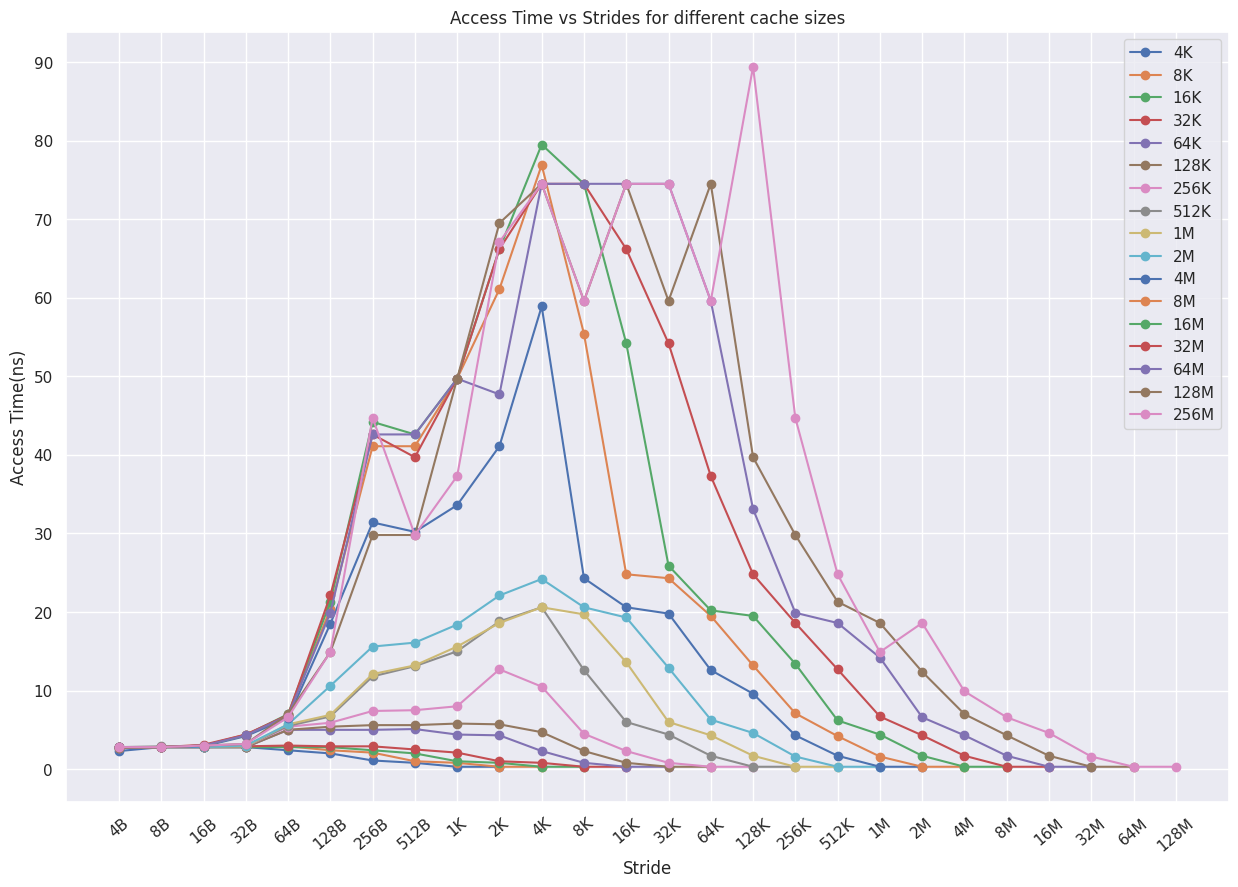
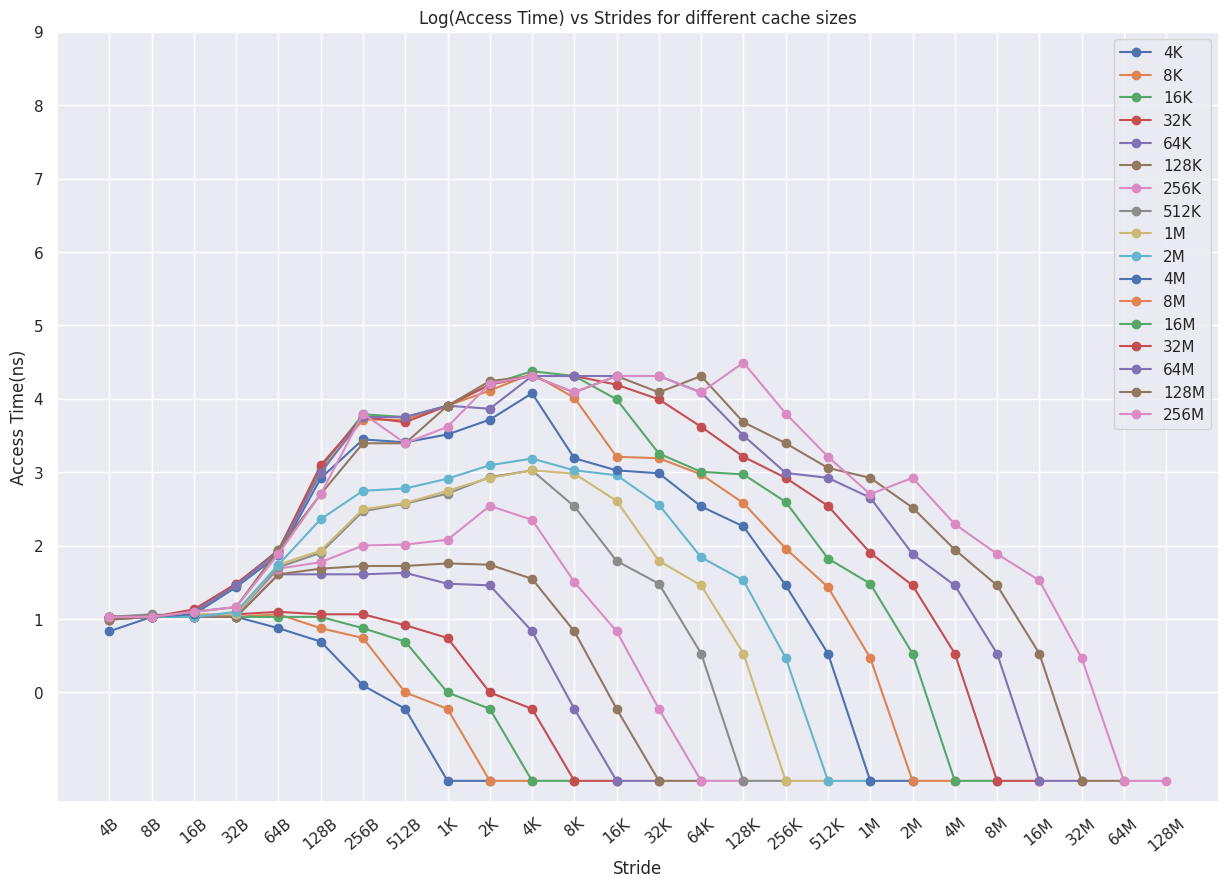

Python code for these plots, in order:
import matplotlib.pyplot as plt
import numpy as np
import seaborn as sns

sns.set()

cache_size_new = "4B,8B,16B,32B,64B,128B,256B,512B,1K,2K,4K,8K,16K,32K,64K,128K,256K,512K,1M,2M,4M,8M,16M,32M,64M,128M".split(",")
data_new =  {
'4K': [2.3, 2.8, 2.8, 2.8, 2.4, 2.0, 1.1, 0.8, 0.3, 0.3],
'8K': [2.7, 2.8, 2.8, 2.8, 2.9, 2.4, 2.1, 1.0, 0.8, 0.3, 0.3],
'16K': [2.8, 2.8, 2.8, 2.8, 2.8, 2.8, 2.4, 2.0, 1.0, 0.8, 0.3, 0.3],
'32K': [2.8, 2.8, 2.8, 2.9, 3.0, 2.9, 2.9, 2.5, 2.1, 1.0, 0.8, 0.3, 0.3],
'64K': [2.7, 2.8, 2.8, 2.8, 5.0, 5.0, 5.0, 5.1, 4.4, 4.3, 2.3, 0.8, 0.3, 0.3],
'128K': [2.8, 2.8, 2.8, 2.8, 5.0, 5.4, 5.6, 5.6, 5.8, 5.7, 4.7, 2.3, 0.8, 0.3, 0.3],
'256K': [2.8, 2.8, 2.9, 2.9, 5.4, 5.9, 7.4, 7.5, 8.0,12.7,10.5, 4.5, 2.3, 0.8, 0.3, 0.3],
'512K': [2.8, 2.9, 2.8, 2.9, 5.5, 6.7,11.8,13.1,15.0,18.8,20.6,12.6, 6.0, 4.4, 1.7, 0.3, 0.3],
'1M': [2.8, 2.8, 2.9, 2.9, 5.7, 6.9,12.1,13.2,15.6,18.6,20.6,19.7,13.6, 6.0, 4.3, 1.7, 0.3, 0.3],
'2M': [2.8, 2.8, 2.8, 3.0, 5.7,10.6,15.6,16.1,18.4,22.1,24.2,20.6,19.3,12.9, 6.3, 4.6, 1.6, 0.3, 0.3],
'4M': [2.8, 2.8, 2.9, 4.2, 6.5,18.5,31.4,30.2,33.6,41.1,58.9,24.3,20.6,19.8,12.6, 9.6, 4.3, 1.7, 0.3, 0.3],
'8M': [2.8, 2.8, 3.0, 4.4, 6.8,20.4,41.1,41.1,49.7,61.1,76.9,55.4,24.8,24.3,19.5,13.2, 7.1, 4.2, 1.6, 0.3, 0.3],
'16M': [2.8, 2.8, 3.0, 4.3, 7.0,21.3,44.2,42.6,49.7,66.2,79.5,74.5,54.2,25.9,20.2,19.5,13.4, 6.2, 4.4, 1.7, 0.3, 0.3],
'32M': [2.8, 2.8, 3.1, 4.4, 6.9,22.1,42.6,39.7,49.7,66.2,74.5,74.5,66.2,54.2,37.3,24.8,18.6,12.7, 6.7, 4.3, 1.7, 0.3, 0.3],
'64M': [2.8, 2.8, 3.0, 4.3, 6.8,19.9,42.6,42.6,49.7,47.7,74.5,74.5,74.5,74.5,59.6,33.1,19.9,18.6,14.2, 6.6, 4.3, 1.7, 0.3, 0.3],
'128M': [2.7, 2.8, 3.0, 3.2, 7.0,14.9,29.8,29.8,49.7,69.5,74.5,59.6,74.5,59.6,74.5,39.7,29.8,21.3,18.6,12.4, 7.0, 4.3, 1.7, 0.3, 0.3],
'256M': [2.8, 2.8, 3.0, 3.2, 6.6,14.9,44.7,29.8,37.3,67.1,74.5,59.6,74.5,74.5,59.6,89.4,44.7,24.8,14.9,18.6, 9.9, 6.6, 4.6, 1.6, 0.3, 0.3]}


# values = [label(2**i) for i in range(len(data['256M']))]


fig = plt.figure(figsize=(15,10))
x_bound = np.arange(len(data_new['256M']))
legend = [key for key, val in data_new.items()]

for i, (key, val) in enumerate(data_new.items()):
    x = np.arange(len(val))
    plt.plot(x, val, label = legend[i], marker='o')


plt.yticks(np.arange(0, 100, 10))
plt.legend(loc="upper right")
plt.xlabel('Stride')
plt.ylabel('Access Time(ns)')
plt.xticks(x_bound, cache_size_new, rotation=40)
plt.title('Access Time vs Strides for different cache sizes')
plt.show()
fig.savefig('cache_new.png')


fig_log = plt.figure(figsize=(15,10))

for i, (key, val) in enumerate(data_new.items()):
    x = np.arange(len(val))
    plt.plot(x, np.log(val), label = legend[i], marker='o')


plt.yticks(np.arange(0, 10, 1))
plt.legend(loc="upper right")
plt.xlabel('Stride')
plt.ylabel('Access Time(ns)')
plt.title('Log(Access Time) vs Strides for different cache sizes')
plt.xticks(x_bound, cache_size_new, rotation=40)   
plt.show()
fig_log.savefig('cache_new_log.png')